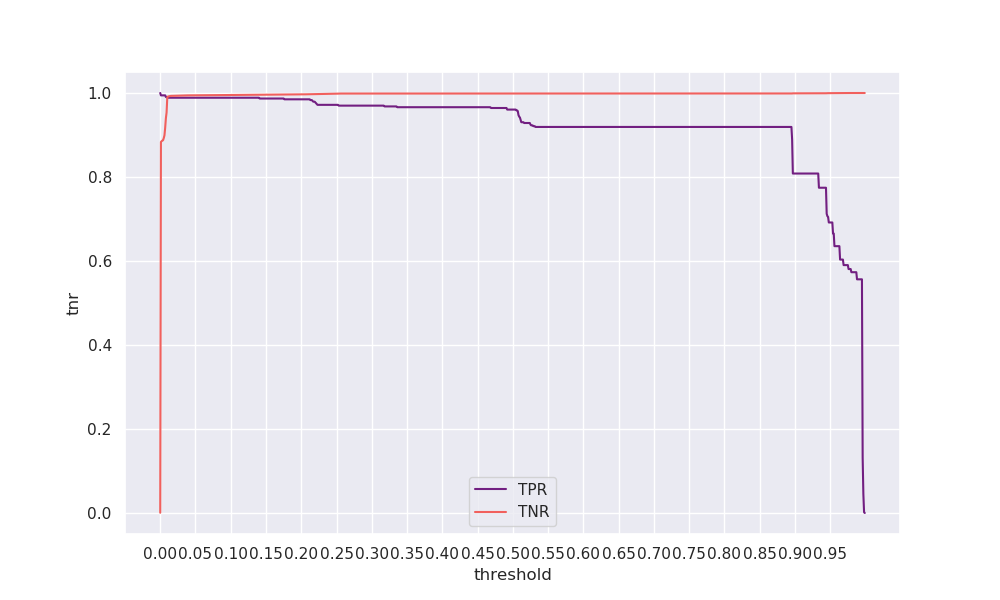

Values plotted in this chart, from the file beside it:
threshold, tpr, tnr, geometric_mean, arithmetic_mean
0.0, 1.0, 0.00059, 0.02434, 0.5003
0.001, 0.9944, 0.8836, 0.9373, 0.939
0.002, 0.9944, 0.8853, 0.9383, 0.9398
0.003, 0.9944, 0.8866, 0.9389, 0.9405
0.004, 0.9944, 0.8875, 0.9394, 0.9409
0.005, 0.9944, 0.8926, 0.9421, 0.9435
0.006, 0.9944, 0.8992, 0.9456, 0.9468
0.007, 0.9944, 0.9169, 0.9548, 0.9556
0.008, 0.9906, 0.9395, 0.9647, 0.9651
0.009, 0.9906, 0.9534, 0.9718, 0.972
0.01, 0.9887, 0.9891, 0.9889, 0.9889
0.011, 0.9887, 0.9917, 0.9902, 0.9902
0.012, 0.9887, 0.9921, 0.9904, 0.9904
0.013, 0.9887, 0.9925, 0.9906, 0.9906
0.014, 0.9887, 0.9927, 0.9907, 0.9907
0.015, 0.9887, 0.9931, 0.9909, 0.9909
0.016, 0.9887, 0.9932, 0.9909, 0.991
0.017, 0.9887, 0.9932, 0.991, 0.991
0.018, 0.9887, 0.9933, 0.991, 0.991
0.019, 0.9887, 0.9933, 0.991, 0.991
0.02, 0.9887, 0.9934, 0.991, 0.991
0.021, 0.9887, 0.9934, 0.9911, 0.9911
0.022, 0.9887, 0.9935, 0.9911, 0.9911
0.023, 0.9887, 0.9936, 0.9912, 0.9912
0.024, 0.9887, 0.9937, 0.9912, 0.9912
0.025, 0.9887, 0.9938, 0.9913, 0.9913
0.026, 0.9887, 0.9939, 0.9913, 0.9913
0.027, 0.9887, 0.994, 0.9913, 0.9913
0.028, 0.9887, 0.994, 0.9913, 0.9913
0.029, 0.9887, 0.994, 0.9914, 0.9914
0.03, 0.9887, 0.994, 0.9914, 0.9914
0.031, 0.9887, 0.994, 0.9914, 0.9914
0.032, 0.9887, 0.9941, 0.9914, 0.9914
0.033, 0.9887, 0.9941, 0.9914, 0.9914
0.034, 0.9887, 0.9941, 0.9914, 0.9914
0.035, 0.9887, 0.9941, 0.9914, 0.9914
0.036, 0.9887, 0.9942, 0.9914, 0.9914
0.037, 0.9887, 0.9942, 0.9915, 0.9915
0.038, 0.9887, 0.9943, 0.9915, 0.9915
0.039, 0.9887, 0.9943, 0.9915, 0.9915
0.04, 0.9887, 0.9943, 0.9915, 0.9915
0.041, 0.9887, 0.9943, 0.9915, 0.9915
0.042, 0.9887, 0.9944, 0.9915, 0.9916
0.043, 0.9887, 0.9944, 0.9916, 0.9916
0.044, 0.9887, 0.9945, 0.9916, 0.9916
0.045, 0.9887, 0.9945, 0.9916, 0.9916
0.046, 0.9887, 0.9945, 0.9916, 0.9916
0.047, 0.9887, 0.9945, 0.9916, 0.9916
0.048, 0.9887, 0.9945, 0.9916, 0.9916
0.049, 0.9887, 0.9946, 0.9916, 0.9916
0.05, 0.9887, 0.9946, 0.9916, 0.9916
0.051, 0.9887, 0.9946, 0.9916, 0.9917
0.052, 0.9887, 0.9946, 0.9916, 0.9917
0.053, 0.9887, 0.9946, 0.9917, 0.9917
0.054, 0.9887, 0.9946, 0.9917, 0.9917
0.055, 0.9887, 0.9946, 0.9917, 0.9917
0.056, 0.9887, 0.9946, 0.9917, 0.9917
0.057, 0.9887, 0.9946, 0.9917, 0.9917
0.058, 0.9887, 0.9946, 0.9917, 0.9917
0.059, 0.9887, 0.9946, 0.9917, 0.9917
... 940 more rows
